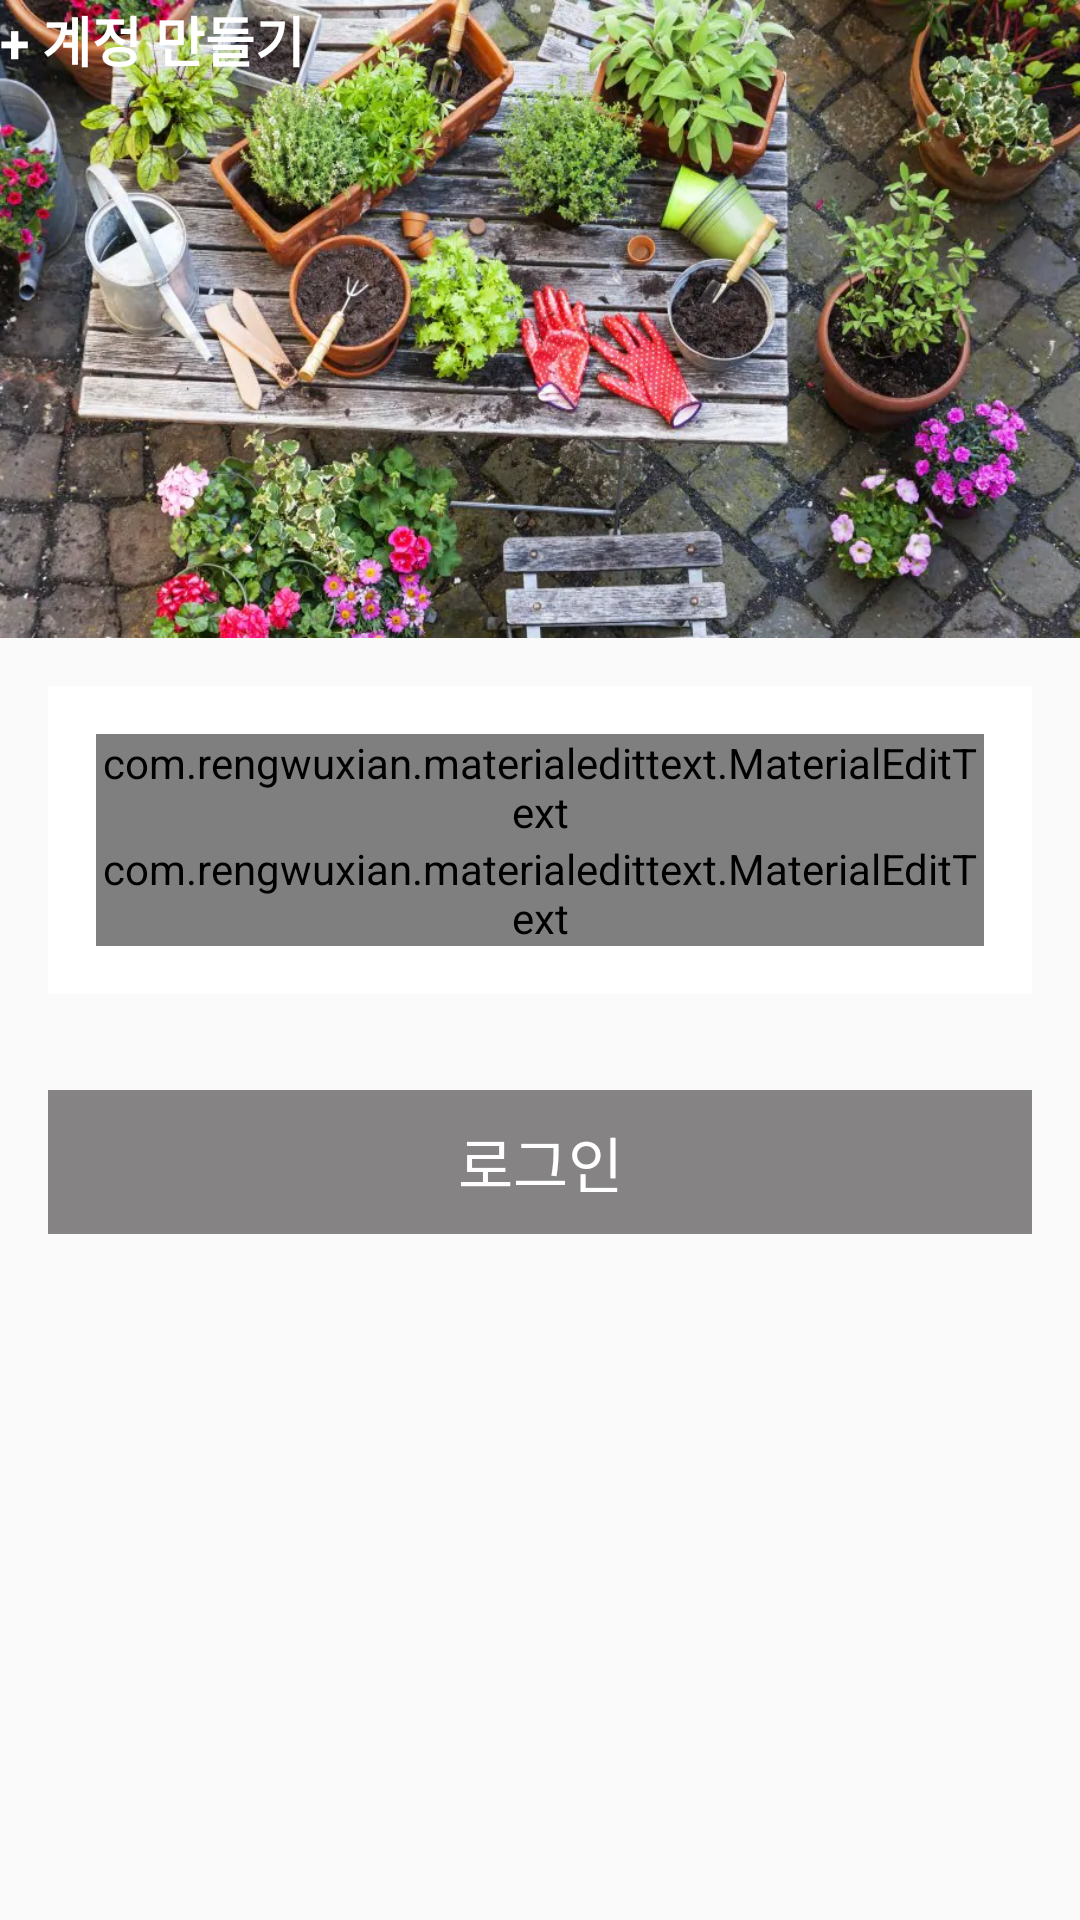

Produce the Android XML layout that renders to this screen, including the resource entries it uses.
<!-- AndroidManifest.xml: application theme AppTheme -->
<!-- res/layout/activity_main.xml -->
<?xml version="1.0" encoding="utf-8"?>
<LinearLayout xmlns:android="http://schemas.android.com/apk/res/android"
    xmlns:app="http://schemas.android.com/apk/res-auto"
    xmlns:tools="http://schemas.android.com/tools"
    android:layout_width="match_parent"
    android:layout_height="match_parent"
    android:orientation="vertical"
    android:weightSum="4"
    tools:context=".MainActivity">

    <LinearLayout
        android:orientation="vertical"
        android:layout_weight="2"
        android:layout_width="match_parent"
        android:layout_height="0dp">
        
        <FrameLayout
            android:layout_width="match_parent"
            android:layout_height="match_parent">

            <ImageView
                android:src="@drawable/login"
                android:scaleType="fitXY"
                android:layout_width="match_parent"
                android:layout_height="match_parent" />

            <TextView
                android:id="@+id/txt_create_account"
                android:layout_width="wrap_content"
                android:layout_height="wrap_content"
                android:text="+ 계정 만들기"
                android:textSize="18sp"
                android:textColor="@android:color/white"
                android:textStyle="bold" />
        </FrameLayout>


    </LinearLayout>

    <LinearLayout
        android:orientation="vertical"
        android:background="@android:color/white"
        android:layout_margin="16dp"
        android:padding="16dp"
        android:layout_width="match_parent"
        android:layout_height="wrap_content">

        <com.rengwuxian.materialedittext.MaterialEditText
            android:id="@+id/edt_id"
            android:theme="@style/EditTheme"
            android:hint="ID"
            android:inputType="textWebEditText"
            android:layout_width="match_parent"
            android:layout_height="wrap_content"
            app:met_textColorHint="@color/myTextColor"
            app:met_textColor="@color/myTextColor"
            app:met_primaryColor="@color/myTextColor"
            app:met_iconPadding="0dp"
            app:met_iconRight="@drawable/ic_person"/>

        <com.rengwuxian.materialedittext.MaterialEditText
            android:id="@+id/edt_pwd"
            android:theme="@style/EditTheme"
            android:hint="Password"
            android:inputType="textPassword"
            android:layout_width="match_parent"
            android:layout_height="wrap_content"
            app:met_textColorHint="@color/myTextColor"
            app:met_textColor="@color/myTextColor"
            app:met_primaryColor="@color/myTextColor"
            app:met_iconPadding="0dp"
            app:met_iconRight="@drawable/ic_pwd"/>
    </LinearLayout>

    <Button
        android:id="@+id/btn_login"
        style="@style/Widget.AppCompat.Button.Borderless.Colored"
        android:layout_width="match_parent"
        android:layout_height="wrap_content"
        android:layout_margin="16dp"
        android:background="#858383"
        android:text="로그인"
        android:textColor="@android:color/white"
        android:textSize="20sp" />

</LinearLayout>
<!-- resources referenced by this layout -->
<resources>
  <color name="myTextColor">#AFAFAF</color>
  <!-- drawable ic_person (drawable-anydpi) -->
  <vector xmlns:android="http://schemas.android.com/apk/res/android"
      android:width="24dp"
      android:height="24dp"
      android:viewportWidth="26.4"
      android:viewportHeight="26.4"
      android:tint="#AFAFAF">
    <group android:translateX="1.2"
        android:translateY="1.2">
        <path
            android:fillColor="#FF000000"
            android:pathData="M12,12c2.21,0 4,-1.79 4,-4s-1.79,-4 -4,-4 -4,1.79 -4,4 1.79,4 4,4zM12,14c-2.67,0 -8,1.34 -8,4v2h16v-2c0,-2.66 -5.33,-4 -8,-4z"/>
    </group>
  </vector>
  <!-- drawable login: png bitmap (drawable, 1030126 bytes) -->
  <style name="EditTheme" parent="Theme.AppCompat.Light.NoActionBar">
          <item name="colorAccent">@color/editTextColor</item>
      </style>
  <style name="AppTheme" parent="Theme.AppCompat.Light.DarkActionBar">
          
          <item name="colorPrimary">@color/colorPrimary</item>
          <item name="colorPrimaryDark">@color/colorPrimaryDark</item>
          <item name="colorAccent">@color/colorAccent</item>
          <item name="windowNoTitle">true</item>
          <item name="android:windowFullscreen">true</item>
      </style>
  <color name="editTextColor">#585858</color>
  <color name="colorPrimary">#008577</color>
  <color name="colorPrimaryDark">#00574B</color>
  <color name="colorAccent">#D81B60</color>
</resources>
